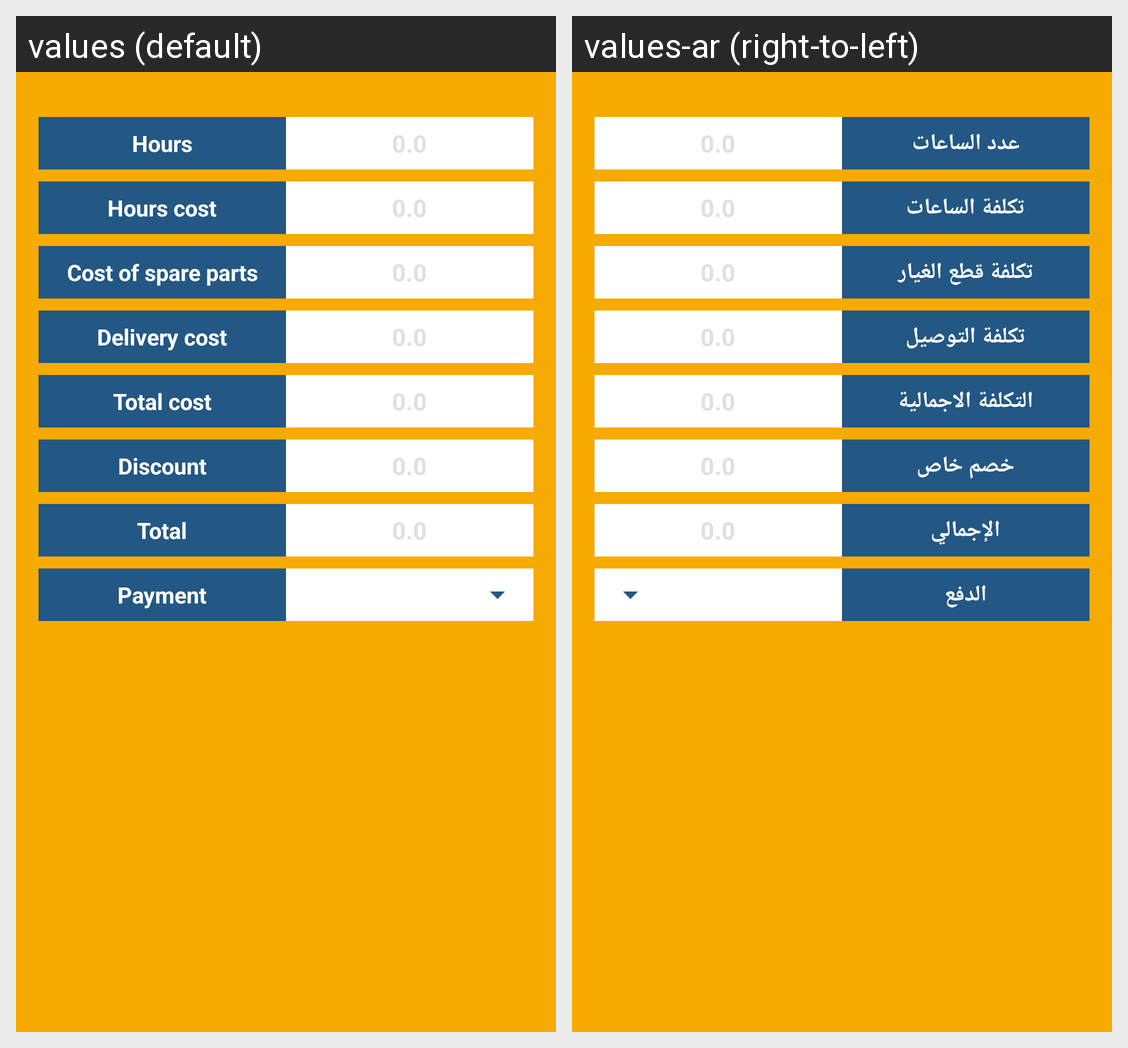

Strings drawn on this Android screen and how each of the app's shown locales translates them:
Android screen res/layout/fragment_bill.xml rendered under 2 locales, left to right: values (default), values-ar (right-to-left). Device: Nexus 5 (rendered at 1080×1920; each locale shown at half size, 540×960, under a caption strip naming it); theme AppTheme.
Strings drawn on this screen, with the default value and each locale's value (text and hints the layout hard-codes, and strings that could not be matched under every locale, appear in the picture but are not listed):

hours2
  values: Hours
  values-ar: عدد الساعات

hours_cost
  values: Hours cost
  values-ar: تكلفة الساعات

cost_of_spare_parts
  values: Cost of spare parts
  values-ar: تكلفة قطع الغيار

delivery_cost
  values: Delivery cost
  values-ar: تكلفة التوصيل

total_cost
  values: Total cost
  values-ar: التكلفة الاجمالية

discount
  values: Discount
  values-ar: خصم خاص

total
  values: Total
  values-ar: الإجمالي

payment
  values: Payment
  values-ar: الدفع
